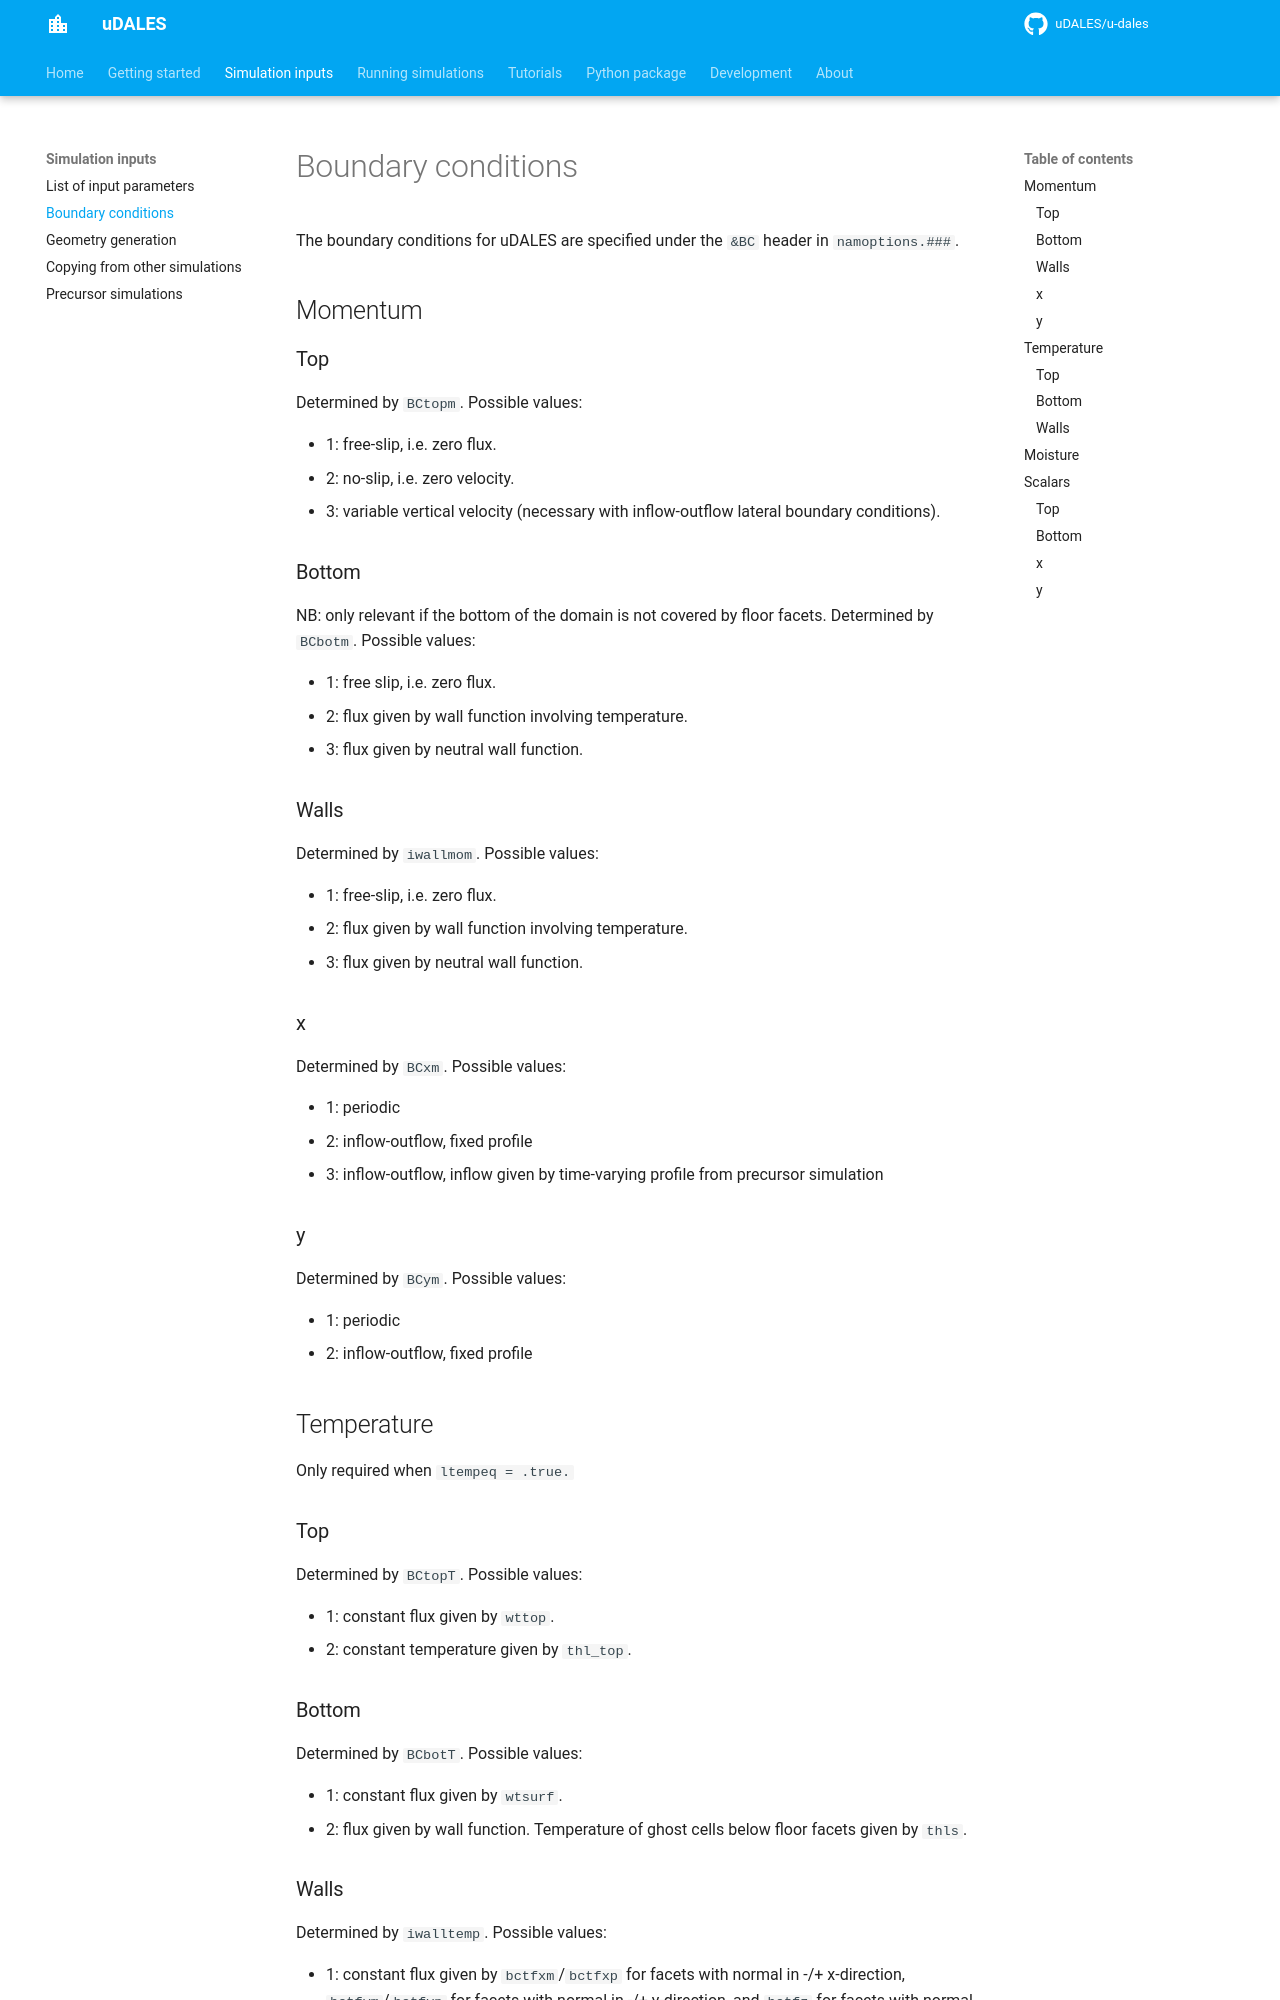

repository: uDALES/u-dales · page: udales-boundary-conditions/index.html · generator: mkdocs

# Boundary conditions

The boundary conditions for uDALES are specified under the `&BC` header in `namoptions.###`.

## Momentum

### Top

Determined by `BCtopm`. Possible values:

- 1: free-slip, i.e. zero flux.
- 2: no-slip, i.e. zero velocity.
- 3: variable vertical velocity (necessary with inflow-outflow lateral boundary conditions).

### Bottom

NB: only relevant if the bottom of the domain is not covered by floor facets. Determined by `BCbotm`. Possible values:

- 1: free slip, i.e. zero flux.
- 2: flux given by wall function involving temperature.
- 3: flux given by neutral wall function.

### Walls

Determined by `iwallmom`. Possible values:

- 1: free-slip, i.e. zero flux.
- 2: flux given by wall function involving temperature.
- 3: flux given by neutral wall function.

### x

Determined by `BCxm`. Possible values:

- 1: periodic
- 2: inflow-outflow, fixed profile
- 3: inflow-outflow, inflow given by time-varying profile from precursor simulation

### y

Determined by `BCym`. Possible values:

- 1: periodic
- 2: inflow-outflow, fixed profile

## Temperature

Only required when `ltempeq = .true.`

### Top

Determined by `BCtopT`. Possible values:

- 1: constant flux given by `wttop`.
- 2: constant temperature given by `thl_top`.

### Bottom

Determined by `BCbotT`. Possible values:

- 1: constant flux given by `wtsurf`.
- 2: flux given by wall function. Temperature of ghost cells below floor facets given by `thls`.
